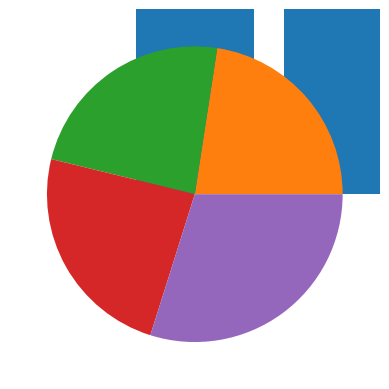

Write the Python code that produced this figure.
import matplotlib.pyplot as plt
import numpy as np
x=np.array(["karnataka","ap","tn","tg"])
y=np.array([65,68,69,86])
plt.bar(x,y)
plt.show()
plt.pie(y)
plt.show()